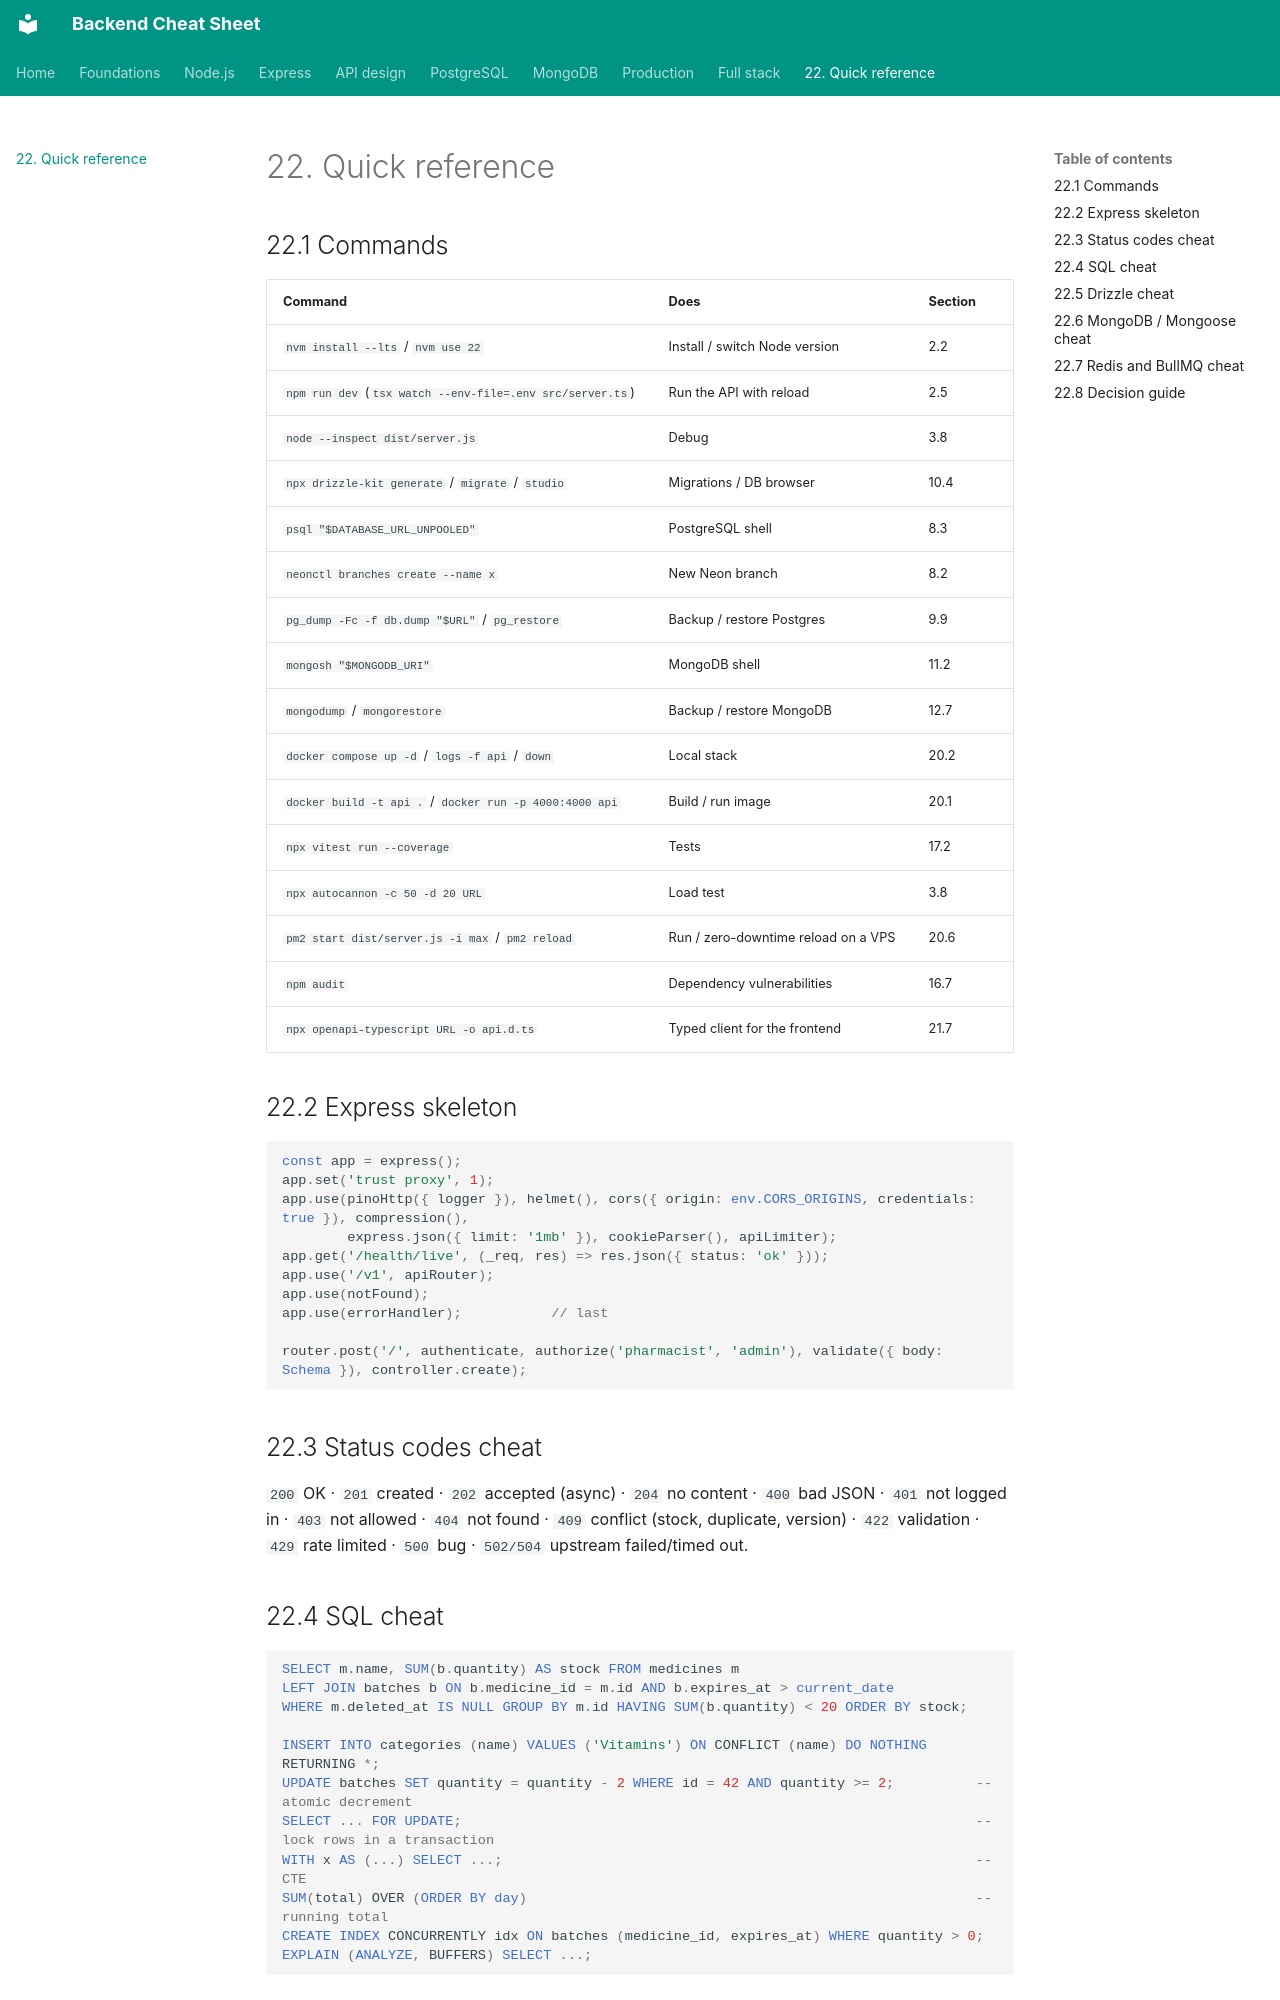

repository: efron07/backend-cheatsheet · page: 22-quick-reference/index.html · generator: mkdocs

# 22. Quick reference

## 22.1 Commands

| Command | Does | Section |
| --- | --- | --- |
| `nvm install --lts` / `nvm use 22` | Install / switch Node version | 2.2 |
| `npm run dev` (`tsx watch --env-file=.env src/server.ts`) | Run the API with reload | 2.5 |
| `node --inspect dist/server.js` | Debug | 3.8 |
| `npx drizzle-kit generate` / `migrate` / `studio` | Migrations / DB browser | 10.4 |
| `psql "$DATABASE_URL_UNPOOLED"` | PostgreSQL shell | 8.3 |
| `neonctl branches create --name x` | New Neon branch | 8.2 |
| `pg_dump -Fc -f db.dump "$URL"` / `pg_restore` | Backup / restore Postgres | 9.9 |
| `mongosh "$MONGODB_URI"` | MongoDB shell | 11.2 |
| `mongodump` / `mongorestore` | Backup / restore MongoDB | 12.7 |
| `docker compose up -d` / `logs -f api` / `down` | Local stack | 20.2 |
| `docker build -t api .` / `docker run -p 4000:4000 api` | Build / run image | 20.1 |
| `npx vitest run --coverage` | Tests | 17.2 |
| `npx autocannon -c 50 -d 20 URL` | Load test | 3.8 |
| `pm2 start dist/server.js -i max` / `pm2 reload` | Run / zero-downtime reload on a VPS | 20.6 |
| `npm audit` | Dependency vulnerabilities | 16.7 |
| `npx openapi-typescript URL -o api.d.ts` | Typed client for the frontend | 21.7 |

## 22.2 Express skeleton

```ts
const app = express();
app.set('trust proxy', 1);
app.use(pinoHttp({ logger }), helmet(), cors({ origin: env.CORS_ORIGINS, credentials: true }), compression(),
        express.json({ limit: '1mb' }), cookieParser(), apiLimiter);
app.get('/health/live', (_req, res) => res.json({ status: 'ok' }));
app.use('/v1', apiRouter);
app.use(notFound);
app.use(errorHandler);           // last

router.post('/', authenticate, authorize('pharmacist', 'admin'), validate({ body: Schema }), controller.create);
```

## 22.3 Status codes cheat

`200` OK · `201` created · `202` accepted (async) · `204` no content · `400` bad JSON · `401` not logged in · `403` not allowed · `404` not found · `409` conflict (stock, duplicate, version) · `422` validation · `429` rate limited · `500` bug · `502/504` upstream failed/timed out.

## 22.4 SQL cheat

```sql
SELECT m.name, SUM(b.quantity) AS stock FROM medicines m
LEFT JOIN batches b ON b.medicine_id = m.id AND b.expires_at > current_date
WHERE m.deleted_at IS NULL GROUP BY m.id HAVING SUM(b.quantity) < 20 ORDER BY stock;

INSERT INTO categories (name) VALUES ('Vitamins') ON CONFLICT (name) DO NOTHING RETURNING *;
UPDATE batches SET quantity = quantity - 2 WHERE id = 42 AND quantity >= 2;          -- atomic decrement
SELECT ... FOR UPDATE;                                                               -- lock rows in a transaction
WITH x AS (...) SELECT ...;                                                          -- CTE
SUM(total) OVER (ORDER BY day)                                                       -- running total
CREATE INDEX CONCURRENTLY idx ON batches (medicine_id, expires_at) WHERE quantity > 0;
EXPLAIN (ANALYZE, BUFFERS) SELECT ...;
```
